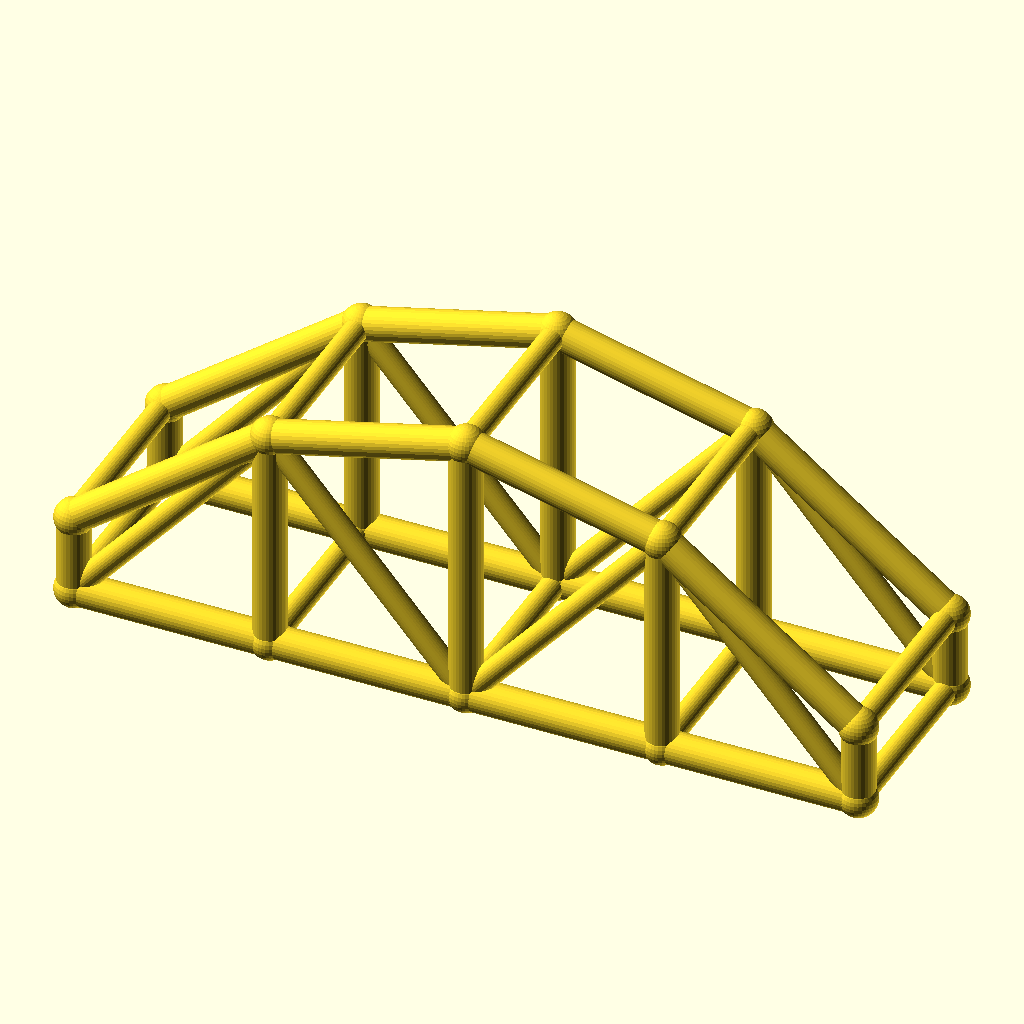
Cell 1 — every parameter at its default value.
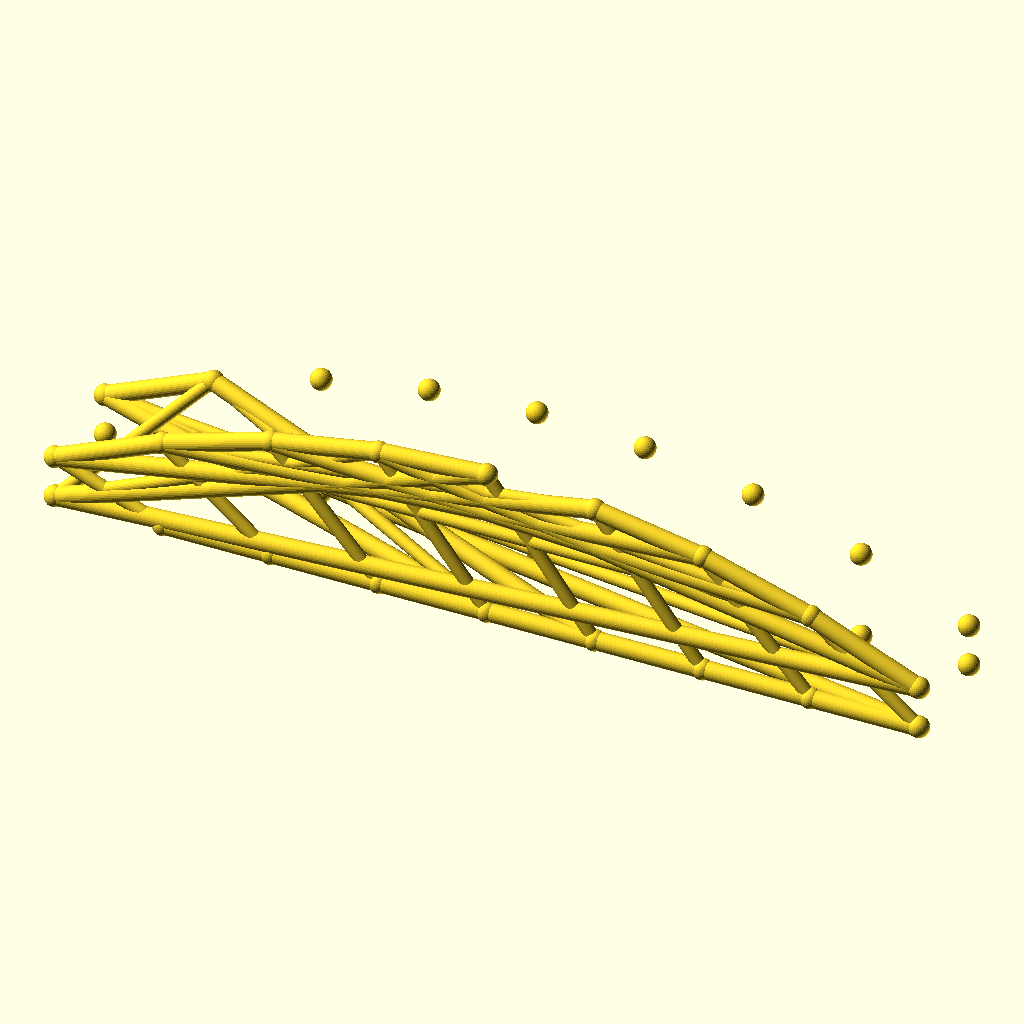
Cell 2: bays = 8 (everything else at default).
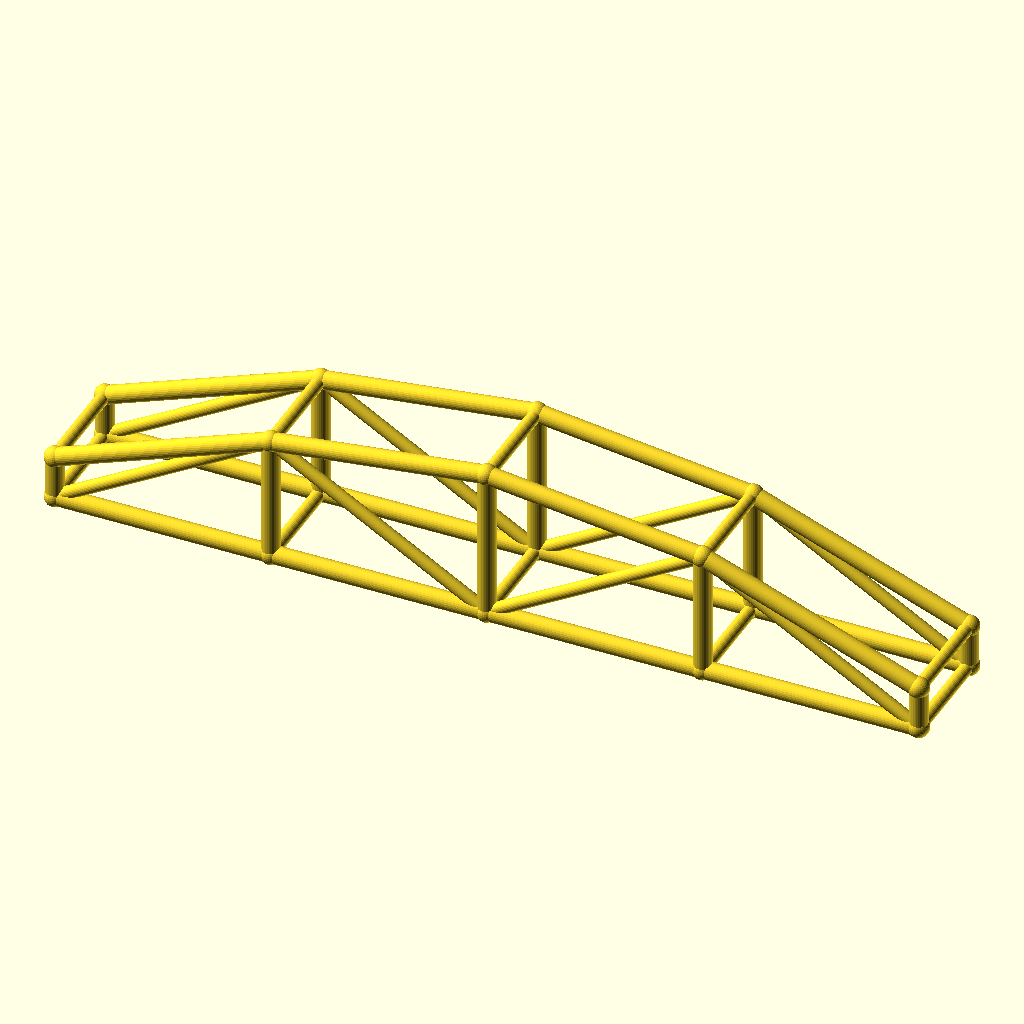
Cell 3: the same model with arch_bay = 60.
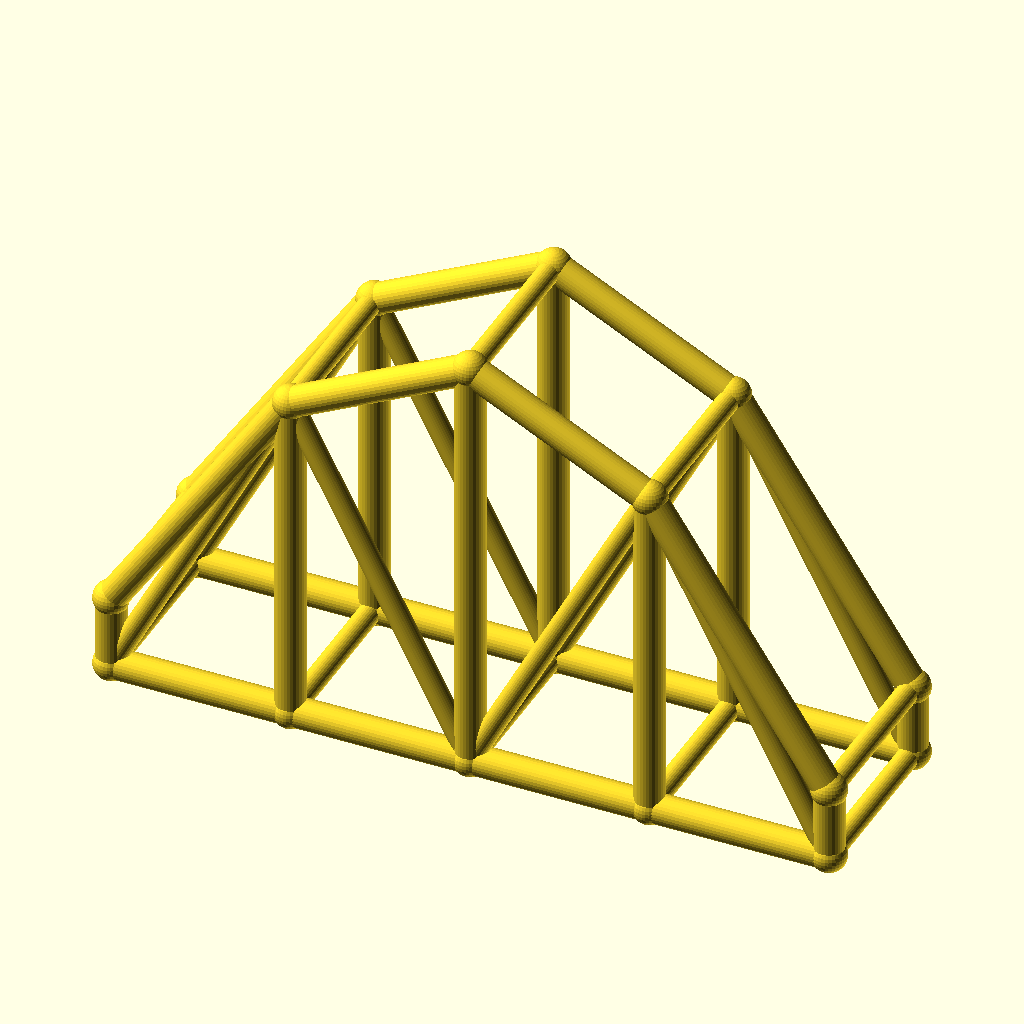
Cell 4: the same model with rise = 60.
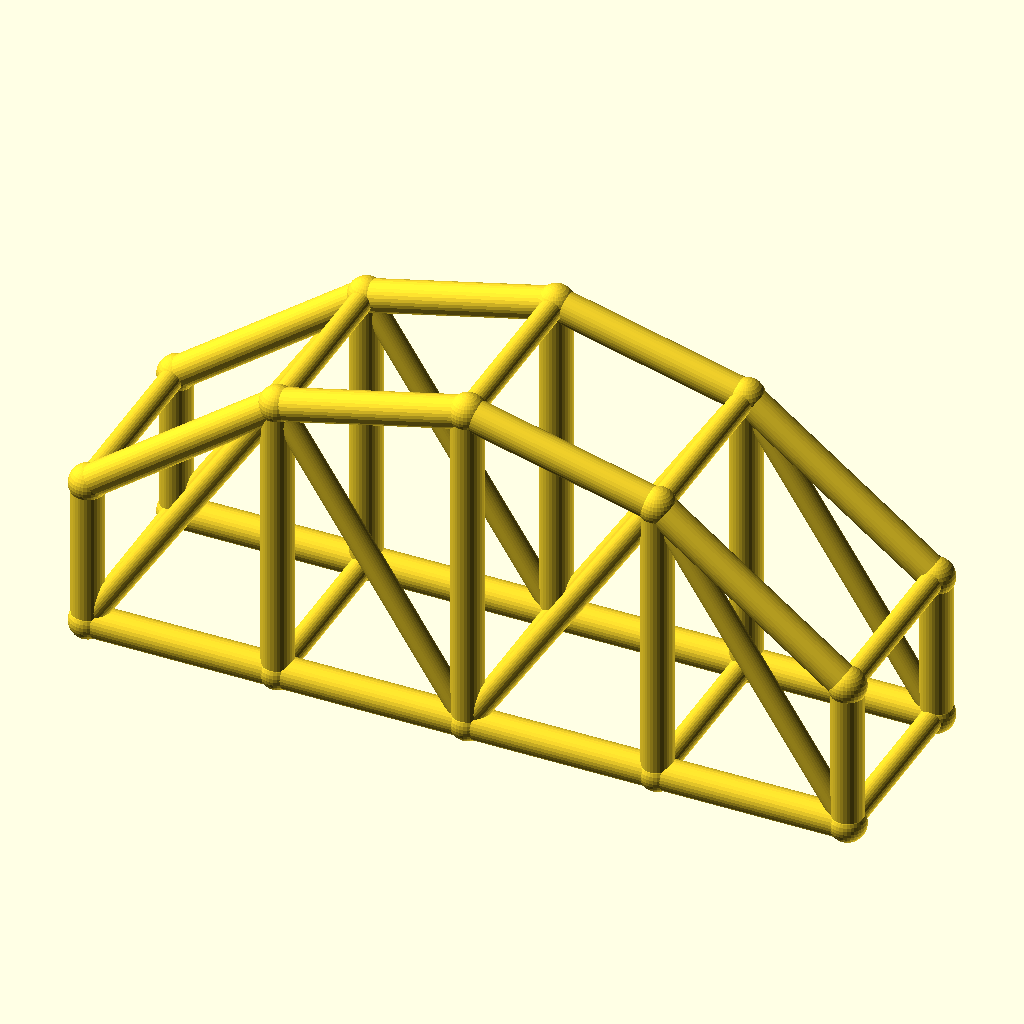
Cell 5 — col_h set to 24, the other parameters unchanged.
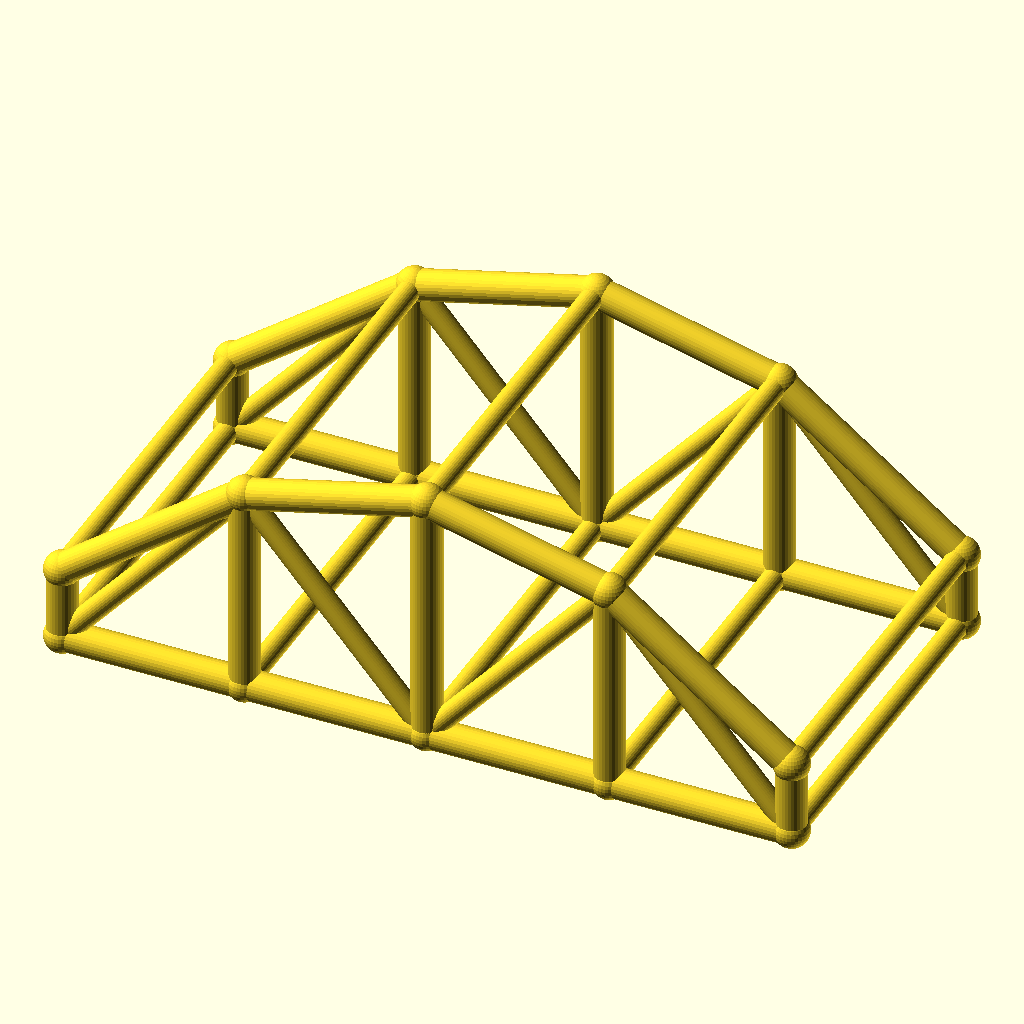
Cell 6 — arch_w set to 60, the other parameters unchanged.
All cells are drawn from the same view direction (rotation 55°, 0°, 25°, orthographic, colour scheme Cornfield), but the view is re-fitted for each cell, so position and scale can differ between cells as well as the parameter.
The OpenSCAD source (optional_data/data/wire3/archtruss/scene_0246.scad):
$fn = 32;

// ----------------------------------------------------------------------
// Arch truss pair: 4 bays of 30 mm, rise 30 mm
// ----------------------------------------------------------------------

// --- parameters (mm) ---
bays = 4;                 // number of arch bays
arch_bay = 30;            // bay length, X
rise = 30;                // arch rise over the tie
col_h = 12;               // end post height
arch_w = 30;              // distance between the two trusses, Y
chord_r = 2.5;            // chord radius
brace_r = 1.8;            // web and cross brace radius
joint_r = 2.9;            // joint ball radius

bbox_x = bays * arch_bay + 2 * joint_r;  // overall X, joints included
bbox_y = arch_w + 2 * joint_r;  // overall Y, joints included
bbox_z = col_h + rise + 2 * joint_r;  // overall Z, joints included
chord_d = 2 * chord_r;  // chord stock diameter
brace_d = 2 * brace_r;  // web stock diameter
arch_span = bays * arch_bay;  // truss span
crown_z = col_h + rise;  // crown height over the tie
nodes = concat([for (i = [0 : bays]) [i * arch_bay, 0, col_h + 4 * rise * (i / bays) * (1 - i / bays)]], [for (i = [0 : bays]) [i * arch_bay, 0, 0]], [for (i = [0 : bays]) [i * arch_bay, arch_w, col_h + 4 * rise * (i / bays) * (1 - i / bays)]], [for (i = [0 : bays]) [i * arch_bay, arch_w, 0]]);

module member(a, b, r) {
  /* round stock from joint a to joint b, ends buried in the joint balls */
  d = b - a;
  length = norm(d);
  translate(a) rotate([0, acos(d[2] / length), atan2(d[1], d[0])])
    cylinder(h = length, r = r);
}

module joint(p, r) {
  /* ball at the joint centre, fatter than every member meeting there */
  translate(p) sphere(r = r);
}

/* members - each call is one graph edge */
member(nodes[0], nodes[1], chord_r);
member(nodes[5], nodes[6], chord_r);
member(nodes[1], nodes[2], chord_r);
member(nodes[6], nodes[7], chord_r);
member(nodes[2], nodes[3], chord_r);
member(nodes[7], nodes[8], chord_r);
member(nodes[3], nodes[4], chord_r);
member(nodes[8], nodes[9], chord_r);
member(nodes[0], nodes[5], chord_r);
member(nodes[1], nodes[6], chord_r);
member(nodes[2], nodes[7], chord_r);
member(nodes[3], nodes[8], chord_r);
member(nodes[4], nodes[9], chord_r);
member(nodes[5], nodes[1], brace_r);
member(nodes[1], nodes[7], brace_r);
member(nodes[7], nodes[3], brace_r);
member(nodes[3], nodes[9], brace_r);
member(nodes[10], nodes[11], chord_r);
member(nodes[15], nodes[16], chord_r);
member(nodes[11], nodes[12], chord_r);
member(nodes[16], nodes[17], chord_r);
member(nodes[12], nodes[13], chord_r);
member(nodes[17], nodes[18], chord_r);
member(nodes[13], nodes[14], chord_r);
member(nodes[18], nodes[19], chord_r);
member(nodes[10], nodes[15], chord_r);
member(nodes[11], nodes[16], chord_r);
member(nodes[12], nodes[17], chord_r);
member(nodes[13], nodes[18], chord_r);
member(nodes[14], nodes[19], chord_r);
member(nodes[15], nodes[11], brace_r);
member(nodes[11], nodes[17], brace_r);
member(nodes[17], nodes[13], brace_r);
member(nodes[13], nodes[19], brace_r);
member(nodes[0], nodes[10], brace_r);
member(nodes[5], nodes[15], brace_r);
member(nodes[1], nodes[11], brace_r);
member(nodes[6], nodes[16], brace_r);
member(nodes[2], nodes[12], brace_r);
member(nodes[7], nodes[17], brace_r);
member(nodes[3], nodes[13], brace_r);
member(nodes[8], nodes[18], brace_r);
member(nodes[4], nodes[14], brace_r);
member(nodes[9], nodes[19], brace_r);

/* joint balls */
for (p = nodes) joint(p, joint_r);
Parameter table extracted from the source (name, type, default, range or options):
bays: number, default 4
arch_bay: number, default 30
rise: number, default 30
col_h: number, default 12
arch_w: number, default 30
chord_r: number, default 2.5
brace_r: number, default 1.8
joint_r: number, default 2.9
